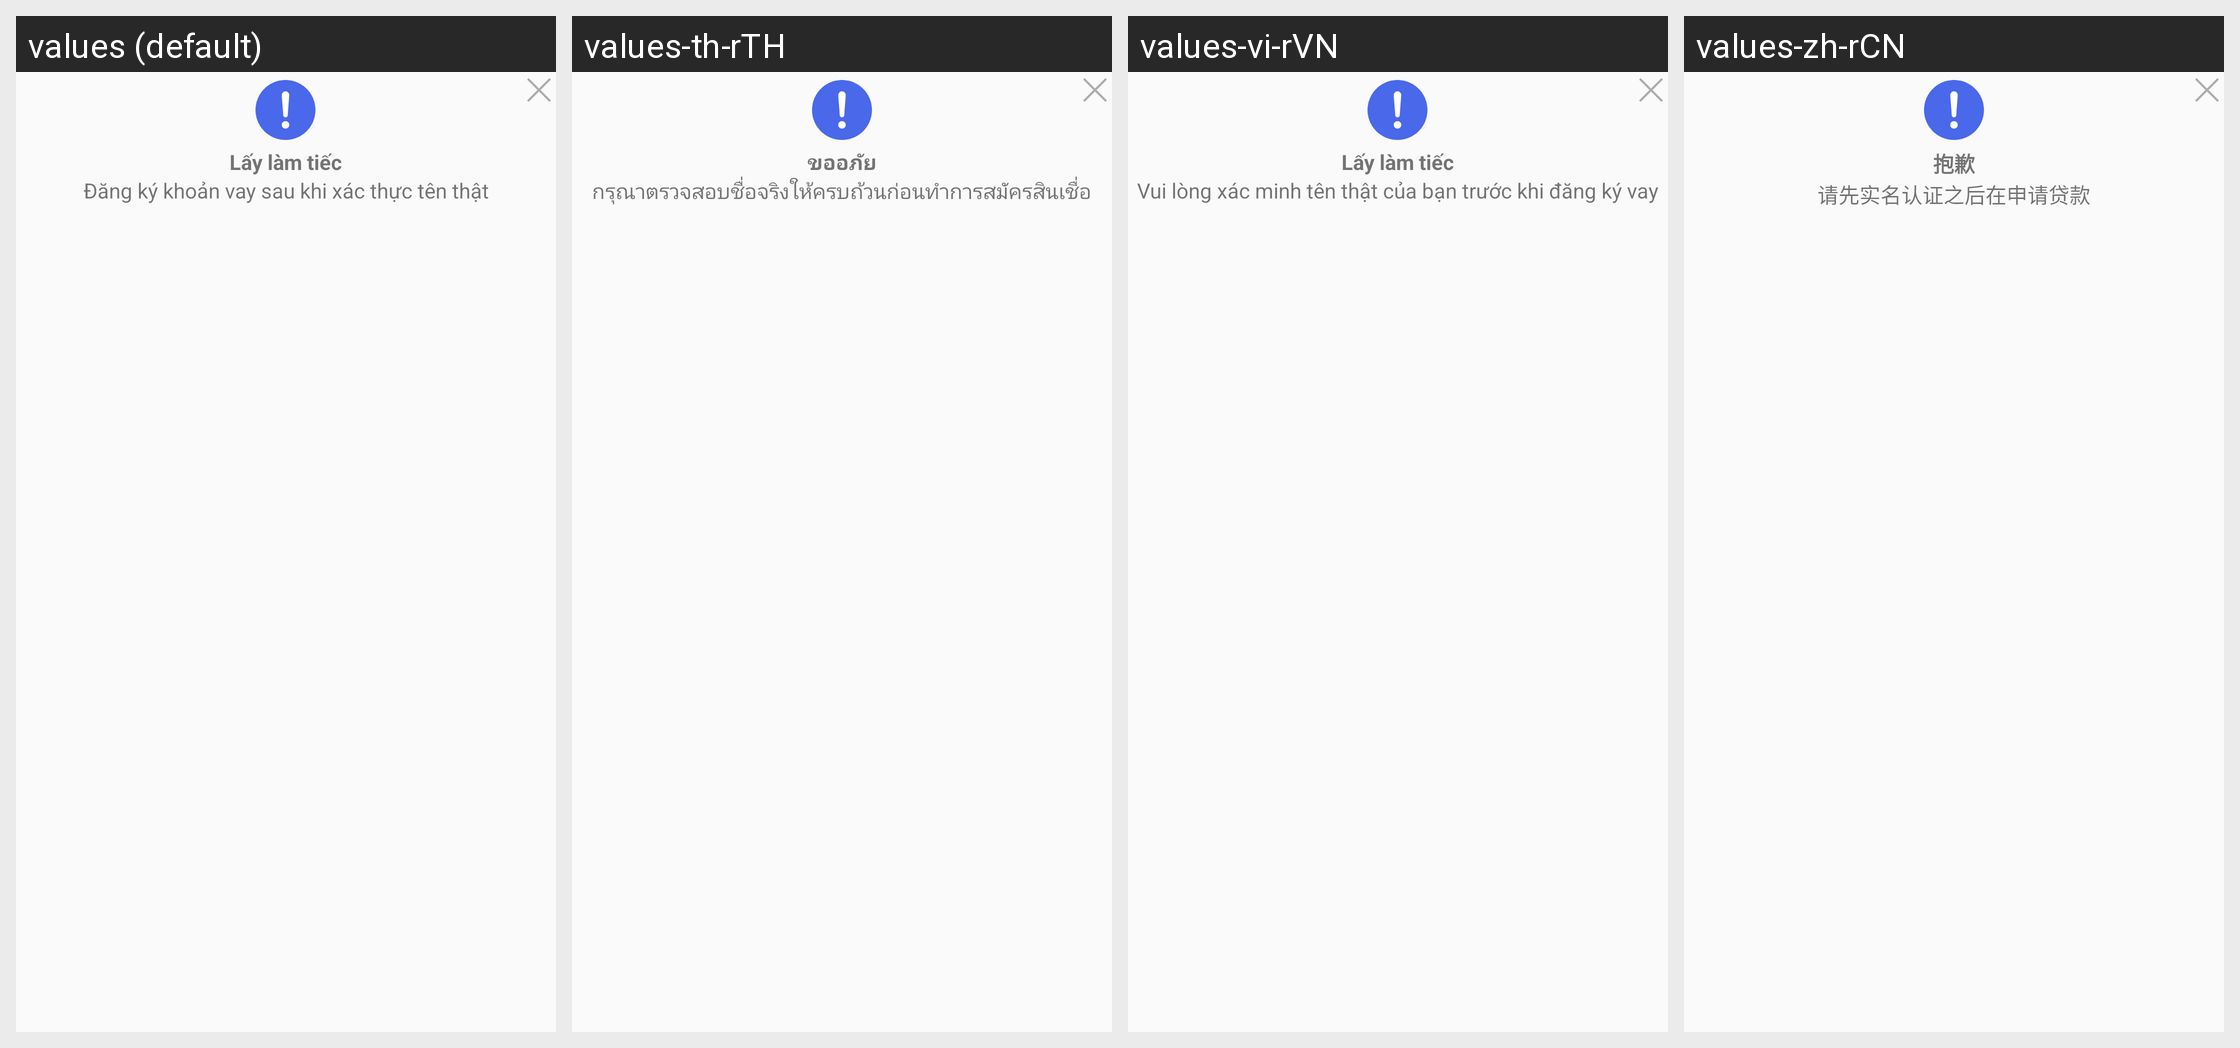

This grid shows one Android layout under several languages. Give, for every string resource on the screen, its name, the default text and each shown locale's text.
Android screen res/layout/layout_remind_real_name_dialog.xml rendered under 4 locales, left to right: values (default), values-th-rTH, values-vi-rVN, values-zh-rCN. Device: Nexus 5 (rendered at 1080×1920; each locale shown at half size, 540×960, under a caption strip naming it); theme AppTheme.
Strings drawn on this screen, with the default value and each locale's value (text and hints the layout hard-codes, and strings that could not be matched under every locale, appear in the picture but are not listed):

app_sorry
  values: Lấy làm tiếc
  values-th-rTH: ขออภัย
  values-vi-rVN: Lấy làm tiếc
  values-zh-rCN: 抱歉

app_please_verify_real_name_first
  values: Đăng ký khoản vay sau khi xác thực tên thật
  values-th-rTH: กรุณาตรวจสอบชื่อจริงให้ครบถ้วนก่อนทำการสมัครสินเชื่อ
  values-vi-rVN: Vui lòng xác minh tên thật của bạn trước khi đăng ký vay
  values-zh-rCN: 请先实名认证之后在申请贷款
